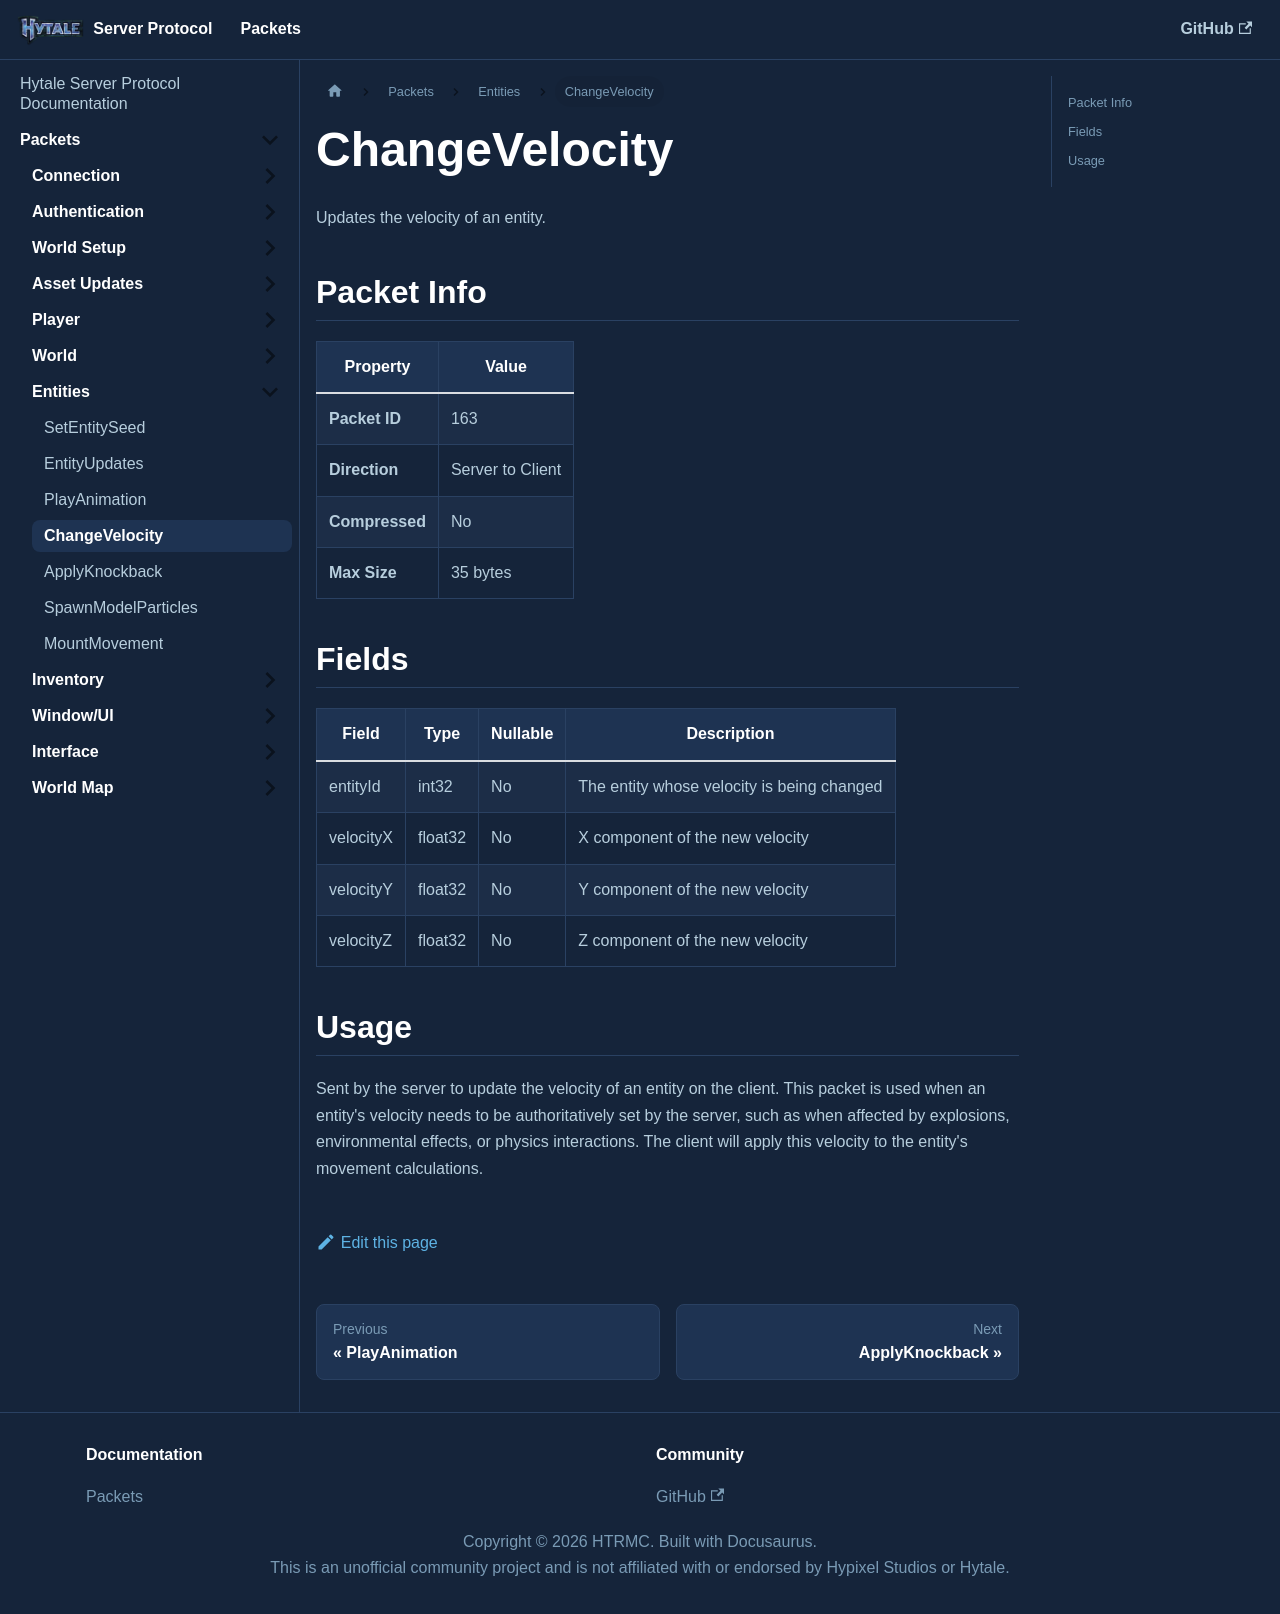

repository: HTRMC/HytaleServerDocs · page: docs/packets/entities/changevelocity/index.html · generator: docusaurus

---
sidebar_position: 4
---

# ChangeVelocity

Updates the velocity of an entity.

## Packet Info

| Property | Value |
|----------|-------|
| **Packet ID** | 163 |
| **Direction** | Server to Client |
| **Compressed** | No |
| **Max Size** | 35 bytes |

## Fields

| Field | Type | Nullable | Description |
|-------|------|----------|-------------|
| entityId | int32 | No | The entity whose velocity is being changed |
| velocityX | float32 | No | X component of the new velocity |
| velocityY | float32 | No | Y component of the new velocity |
| velocityZ | float32 | No | Z component of the new velocity |

## Usage

Sent by the server to update the velocity of an entity on the client. This packet is used when an entity's velocity needs to be authoritatively set by the server, such as when affected by explosions, environmental effects, or physics interactions. The client will apply this velocity to the entity's movement calculations.
